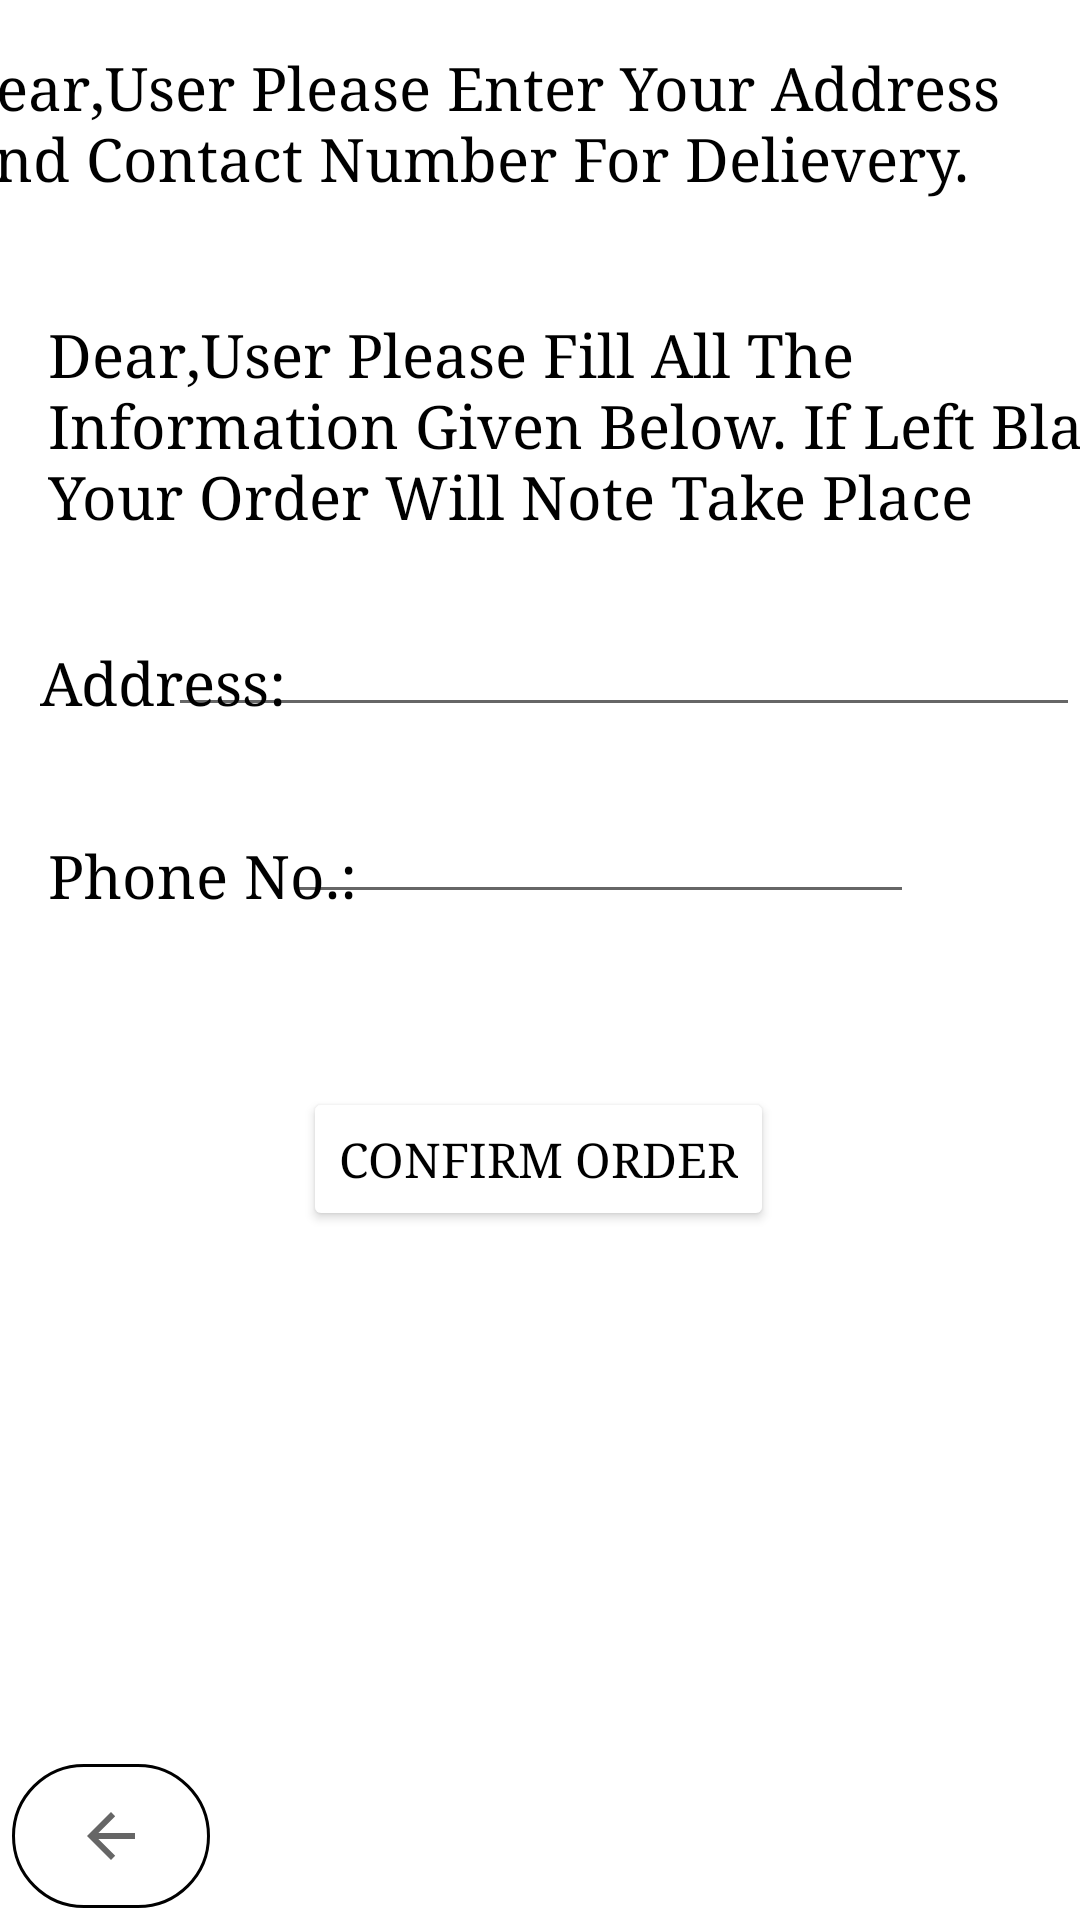

Reconstruct the res/layout file that produces this screen, plus the resources it refers to.
<!-- AndroidManifest.xml: application theme Theme.MerchPerchStore -->
<!-- res/layout/activity_place_order.xml -->
<?xml version="1.0" encoding="utf-8"?>
<androidx.constraintlayout.widget.ConstraintLayout xmlns:android="http://schemas.android.com/apk/res/android"
    xmlns:app="http://schemas.android.com/apk/res-auto"
    xmlns:tools="http://schemas.android.com/tools"
    android:layout_width="match_parent"
    android:layout_height="match_parent"
    tools:context=".PlaceOrder">

    <TextView
        android:id="@+id/textView106"
        android:layout_width="386dp"
        android:layout_height="64dp"
        android:layout_marginTop="16dp"
        android:fontFamily="serif"
        android:text="Dear,User Please Enter Your Address  And Contact Number For Delievery."
        android:textColor="@color/black"
        android:textSize="20sp"
        android:textStyle="normal"
        app:layout_constraintBottom_toBottomOf="parent"
        app:layout_constraintEnd_toEndOf="parent"
        app:layout_constraintHorizontal_bias="0.64"
        app:layout_constraintStart_toStartOf="parent"
        app:layout_constraintTop_toTopOf="parent"
        app:layout_constraintVertical_bias="0.0" />

    <TextView
        android:id="@+id/textView107"
        android:layout_width="wrap_content"
        android:layout_height="wrap_content"
        android:fontFamily="serif"
        android:text="Address:"
        android:textColor="@color/black"
        android:textSize="20sp"
        app:layout_constraintBottom_toBottomOf="parent"
        app:layout_constraintEnd_toEndOf="parent"
        app:layout_constraintHorizontal_bias="0.048"
        app:layout_constraintStart_toStartOf="parent"
        app:layout_constraintTop_toTopOf="parent"
        app:layout_constraintVertical_bias="0.349" />

    <EditText
        android:id="@+id/editTextTextPostalAddress2"
        android:layout_width="304dp"
        android:layout_height="41dp"
        android:ems="10"
        android:inputType="textPostalAddress"
        app:layout_constraintBottom_toBottomOf="parent"
        app:layout_constraintEnd_toEndOf="parent"
        app:layout_constraintHorizontal_bias="1.0"
        app:layout_constraintStart_toStartOf="parent"
        app:layout_constraintTop_toTopOf="parent"
        app:layout_constraintVertical_bias="0.336" />

    <TextView
        android:id="@+id/textView108"
        android:layout_width="wrap_content"
        android:layout_height="wrap_content"
        android:layout_marginStart="16dp"
        android:layout_marginLeft="16dp"
        android:fontFamily="serif"
        android:text="Phone No.:"
        android:textColor="@color/black"
        android:textSize="20sp"
        app:layout_constraintBottom_toBottomOf="parent"
        app:layout_constraintEnd_toEndOf="parent"
        app:layout_constraintHorizontal_bias="0.0"
        app:layout_constraintStart_toStartOf="parent"
        app:layout_constraintTop_toTopOf="parent"
        app:layout_constraintVertical_bias="0.454" />

    <EditText
        android:id="@+id/editTextPhone"
        android:layout_width="wrap_content"
        android:layout_height="wrap_content"
        android:ems="10"
        android:inputType="phone"
        app:layout_constraintBottom_toBottomOf="parent"
        app:layout_constraintEnd_toEndOf="parent"
        app:layout_constraintHorizontal_bias="0.631"
        app:layout_constraintStart_toStartOf="parent"
        app:layout_constraintTop_toTopOf="parent"
        app:layout_constraintVertical_bias="0.44" />

    <Button
        android:id="@+id/confirmorder"
        android:layout_width="wrap_content"
        android:layout_height="wrap_content"
        android:fontFamily="serif"
        android:text="CONFIRM ORDER"
        android:textColor="@color/black"
        android:textSize="16sp"
        app:backgroundTint="@color/white"
        app:layout_constraintBottom_toBottomOf="parent"
        app:layout_constraintEnd_toEndOf="parent"
        app:layout_constraintHorizontal_bias="0.497"
        app:layout_constraintStart_toStartOf="parent"
        app:layout_constraintTop_toTopOf="parent"
        app:layout_constraintVertical_bias="0.612" />

    <ImageView
        android:id="@+id/imageView41"
        android:layout_width="45dp"
        android:layout_height="44dp"
        android:layout_marginStart="16dp"
        android:layout_marginLeft="16dp"
        app:layout_constraintBottom_toBottomOf="parent"
        app:layout_constraintEnd_toEndOf="parent"
        app:layout_constraintHorizontal_bias="0.0"
        app:layout_constraintStart_toStartOf="parent"
        app:layout_constraintTop_toTopOf="parent"
        app:layout_constraintVertical_bias="0.116"
        app:srcCompat="@drawable/error" />

    <TextView
        android:id="@+id/textView109"
        android:layout_width="374dp"
        android:layout_height="81dp"
        android:layout_marginStart="16dp"
        android:layout_marginLeft="16dp"
        android:fontFamily="serif"
        android:text="Dear,User Please Fill All The Information Given Below. If Left Blank Your Order Will Note Take Place"
        android:textColor="@color/black"
        android:textSize="20sp"
        app:layout_constraintBottom_toBottomOf="parent"
        app:layout_constraintEnd_toEndOf="parent"
        app:layout_constraintHorizontal_bias="0.0"
        app:layout_constraintStart_toStartOf="parent"
        app:layout_constraintTop_toTopOf="parent"
        app:layout_constraintVertical_bias="0.188" />

    <ImageButton
        android:id="@+id/ConfirmOrder"
        android:layout_width="66dp"
        android:layout_height="48dp"
        android:layout_marginStart="4dp"
        android:layout_marginLeft="4dp"
        android:layout_marginBottom="4dp"
        android:background="@drawable/white"
        app:layout_constraintBottom_toBottomOf="parent"
        app:layout_constraintStart_toStartOf="parent"
        app:srcCompat="?attr/actionModeCloseDrawable" />

</androidx.constraintlayout.widget.ConstraintLayout>
<!-- resources referenced by this layout -->
<resources>
  <color name="black">#FF000000</color>
  <color name="white">#FFFFFFFF</color>
  <!-- drawable white (drawable) -->
  <?xml version="1.0" encoding="utf-8"?>
  <shape xmlns:android="http://schemas.android.com/apk/res/android">
      <stroke
          android:width="1dp"
          android:color="@color/black"
          />
      <corners android:radius="40dp" />
      <solid
          android:color="@color/white"/>
  </shape>
  <style name="Theme.MerchPerchStore" parent="Theme.MaterialComponents.DayNight.DarkActionBar">
          
          <item name="colorPrimary">@color/purple_500</item>
          <item name="colorPrimaryVariant">@color/purple_700</item>
          <item name="colorOnPrimary">@color/white</item>
          
          <item name="colorSecondary">@color/teal_200</item>
          <item name="colorSecondaryVariant">@color/teal_700</item>
          <item name="colorOnSecondary">@color/black</item>
          
          <item name="android:statusBarColor" tools:targetApi="l">?attr/colorPrimaryVariant</item>
          
      </style>
  <color name="purple_500">#FF6200EE</color>
  <color name="purple_700">#FF3700B3</color>
  <color name="teal_200">#FF03DAC5</color>
  <color name="teal_700">#FF018786</color>
</resources>
